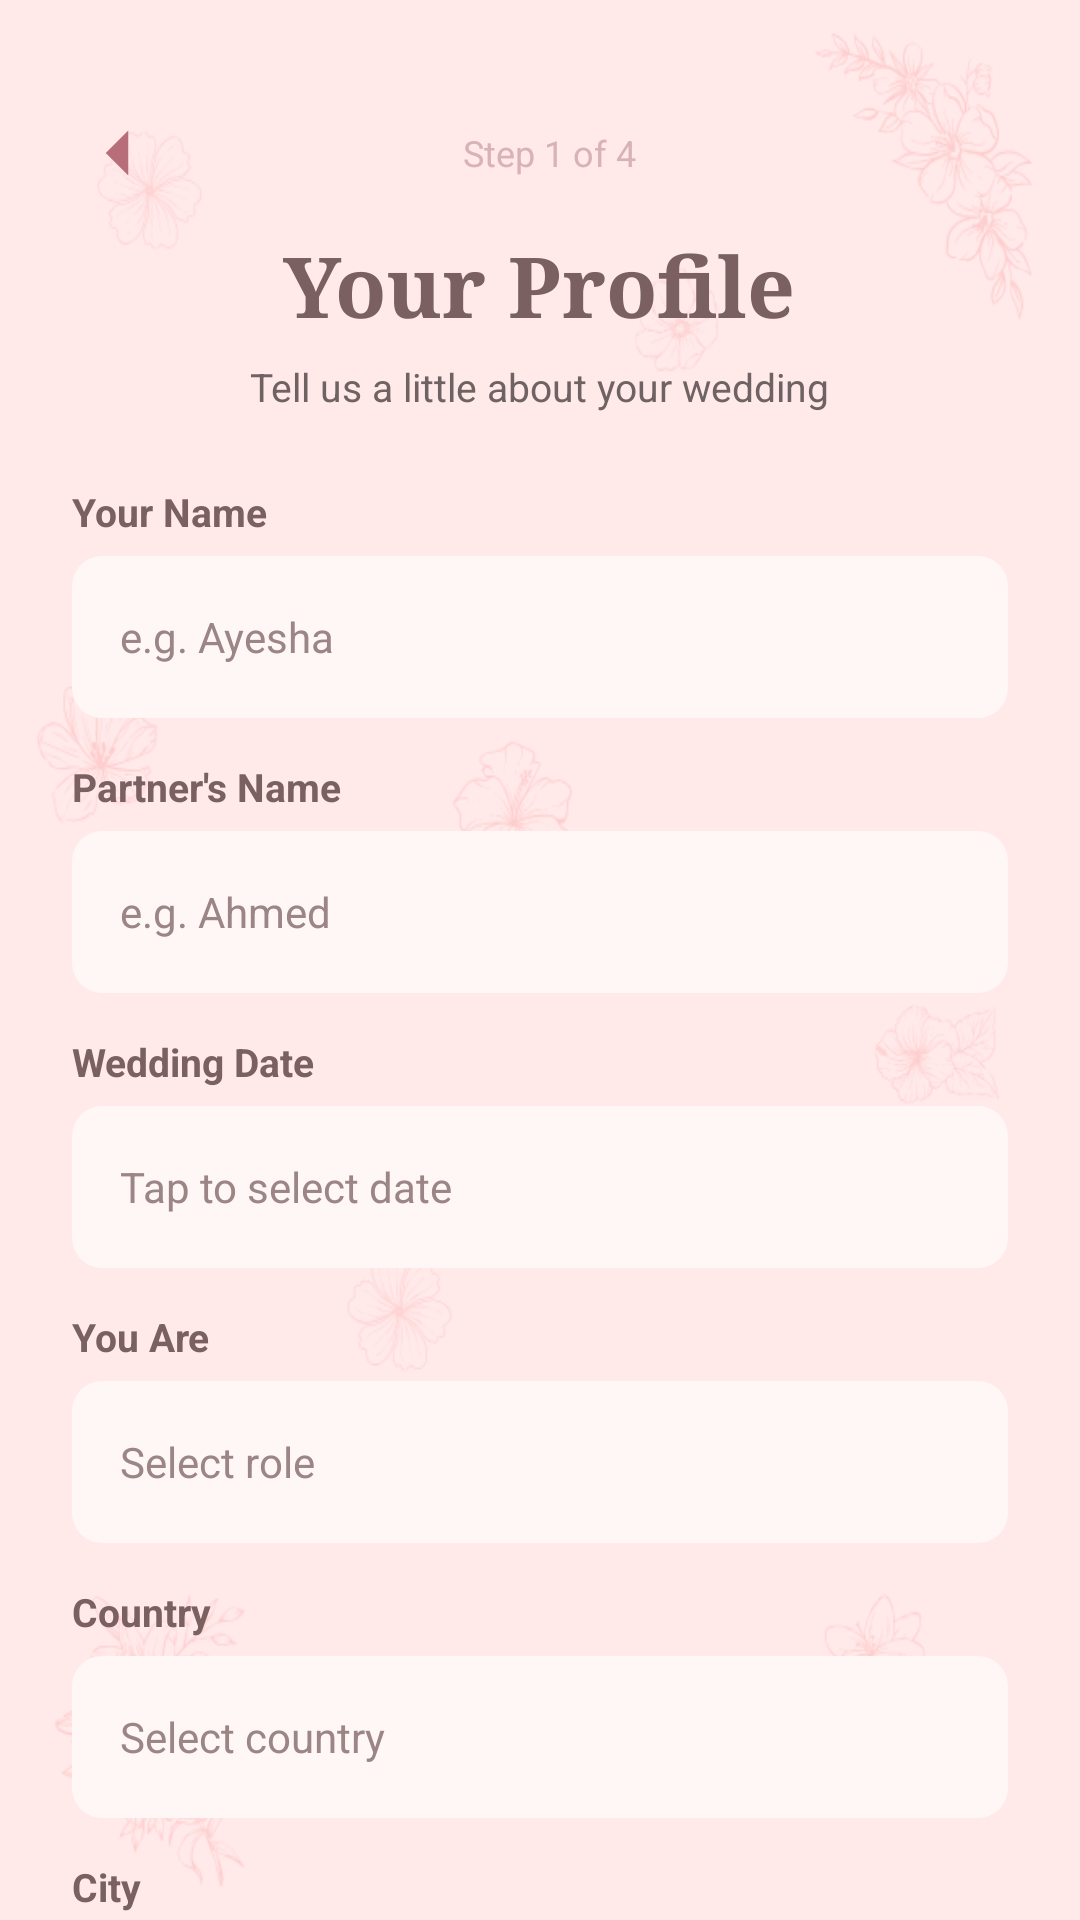

The Android layout XML behind this screen, and the referenced resources:
<!-- AndroidManifest.xml: activity theme Theme.Vowera -->
<!-- res/layout/activity_profile_setup.xml -->
<?xml version="1.0" encoding="utf-8"?>
<ScrollView xmlns:android="http://schemas.android.com/apk/res/android"
    android:layout_width="match_parent"
    android:layout_height="match_parent"
    android:background="@drawable/vowera_main_bg"
    android:fillViewport="true"
    android:scrollbars="none">

    <LinearLayout
        android:layout_width="match_parent"
        android:layout_height="wrap_content"
        android:orientation="vertical"
        android:paddingStart="24dp"
        android:paddingEnd="24dp"
        android:paddingTop="36dp"
        android:paddingBottom="32dp">

        <LinearLayout
            android:layout_width="match_parent"
            android:layout_height="wrap_content"
            android:orientation="horizontal"
            android:gravity="center_vertical"
            android:layout_marginBottom="10dp">

            <ImageView
                android:id="@+id/btnBack"
                android:layout_width="30dp"
                android:layout_height="30dp"
                android:src="@drawable/ic_back"
                android:contentDescription="Back" />

            <TextView
                android:layout_width="0dp"
                android:layout_height="wrap_content"
                android:layout_weight="1"
                android:gravity="center"
                android:text="Step 1 of 4"
                android:textColor="@color/rose_light"
                android:textSize="12sp"
                android:layout_marginEnd="24dp" />
        </LinearLayout>

        <TextView
            android:layout_width="wrap_content"
            android:layout_height="wrap_content"
            android:layout_gravity="center_horizontal"
            android:text="Your Profile"
            android:textColor="@color/rose_title"
            android:textSize="28sp"
            android:textStyle="bold"
            android:fontFamily="serif"
            android:layout_marginBottom="6dp" />

        <TextView
            android:layout_width="wrap_content"
            android:layout_height="wrap_content"
            android:layout_gravity="center_horizontal"
            android:text="Tell us a little about your wedding"
            android:textColor="@color/rose_text"
            android:textSize="13sp"
            android:gravity="center"
            android:layout_marginBottom="24dp" />

        <LinearLayout
            android:layout_width="match_parent"
            android:layout_height="wrap_content"
            android:orientation="vertical">

            <TextView
                android:layout_width="wrap_content"
                android:layout_height="wrap_content"
                android:layout_marginBottom="6dp"
                android:text="Your Name"
                android:textColor="@color/rose_title"
                android:textSize="13sp"
                android:textStyle="bold" />

            <EditText
                android:id="@+id/yourNameInput"
                android:layout_width="match_parent"
                android:layout_height="54dp"
                android:layout_marginBottom="14dp"
                android:background="@drawable/input_bg"
                android:hint="e.g. Ayesha"
                android:paddingStart="16dp"
                android:paddingEnd="16dp"
                android:textColor="#5F5050"
                android:textColorHint="#9B8585"
                android:textSize="14sp" />

            <TextView
                android:layout_width="wrap_content"
                android:layout_height="wrap_content"
                android:layout_marginBottom="6dp"
                android:text="Partner's Name"
                android:textColor="@color/rose_title"
                android:textSize="13sp"
                android:textStyle="bold" />

            <EditText
                android:id="@+id/partnerNameInput"
                android:layout_width="match_parent"
                android:layout_height="54dp"
                android:layout_marginBottom="14dp"
                android:background="@drawable/input_bg"
                android:hint="e.g. Ahmed"
                android:paddingStart="16dp"
                android:paddingEnd="16dp"
                android:textColor="#5F5050"
                android:textColorHint="#9B8585"
                android:textSize="14sp" />

            <TextView
                android:layout_width="wrap_content"
                android:layout_height="wrap_content"
                android:layout_marginBottom="6dp"
                android:text="Wedding Date"
                android:textColor="@color/rose_title"
                android:textSize="13sp"
                android:textStyle="bold" />

            <EditText
                android:id="@+id/weddingDateInput"
                android:layout_width="match_parent"
                android:layout_height="54dp"
                android:layout_marginBottom="14dp"
                android:background="@drawable/input_bg"
                android:clickable="true"
                android:cursorVisible="false"
                android:focusable="false"
                android:hint="Tap to select date"
                android:paddingStart="16dp"
                android:paddingEnd="16dp"
                android:textColor="#5F5050"
                android:textColorHint="#9B8585"
                android:textSize="14sp" />

            <TextView
                android:layout_width="wrap_content"
                android:layout_height="wrap_content"
                android:layout_marginBottom="6dp"
                android:text="You Are"
                android:textColor="@color/rose_title"
                android:textSize="13sp"
                android:textStyle="bold" />

            <AutoCompleteTextView
                android:id="@+id/roleInput"
                android:layout_width="match_parent"
                android:layout_height="54dp"
                android:layout_marginBottom="14dp"
                android:background="@drawable/input_bg"
                android:clickable="true"
                android:focusable="false"
                android:hint="Select role"
                android:inputType="none"
                android:paddingStart="16dp"
                android:paddingEnd="16dp"
                android:textColor="#5F5050"
                android:textColorHint="#9B8585"
                android:textSize="14sp" />

            <TextView
                android:layout_width="wrap_content"
                android:layout_height="wrap_content"
                android:layout_marginBottom="6dp"
                android:text="Country"
                android:textColor="@color/rose_title"
                android:textSize="13sp"
                android:textStyle="bold" />

            <AutoCompleteTextView
                android:id="@+id/countryInput"
                android:layout_width="match_parent"
                android:layout_height="54dp"
                android:layout_marginBottom="14dp"
                android:background="@drawable/input_bg"
                android:clickable="true"
                android:focusable="false"
                android:hint="Select country"
                android:inputType="none"
                android:paddingStart="16dp"
                android:paddingEnd="16dp"
                android:textColor="#5F5050"
                android:textColorHint="#9B8585"
                android:textSize="14sp" />

            <TextView
                android:layout_width="wrap_content"
                android:layout_height="wrap_content"
                android:layout_marginBottom="6dp"
                android:text="City"
                android:textColor="@color/rose_title"
                android:textSize="13sp"
                android:textStyle="bold" />

            <AutoCompleteTextView
                android:id="@+id/cityInput"
                android:layout_width="match_parent"
                android:layout_height="54dp"
                android:layout_marginBottom="14dp"
                android:background="@drawable/input_bg"
                android:clickable="true"
                android:enabled="false"
                android:focusable="false"
                android:hint="Select city"
                android:inputType="none"
                android:paddingStart="16dp"
                android:paddingEnd="16dp"
                android:textColor="#5F5050"
                android:textColorHint="#9B8585"
                android:textSize="14sp" />

            <TextView
                android:layout_width="wrap_content"
                android:layout_height="wrap_content"
                android:layout_marginBottom="6dp"
                android:text="Expected Number of Events"
                android:textColor="@color/rose_title"
                android:textSize="13sp"
                android:textStyle="bold" />

            <EditText
                android:id="@+id/eventsInput"
                android:layout_width="match_parent"
                android:layout_height="54dp"
                android:layout_marginBottom="22dp"
                android:background="@drawable/input_bg"
                android:hint="e.g. 5"
                android:inputType="number"
                android:paddingStart="16dp"
                android:paddingEnd="16dp"
                android:textColor="#5F5050"
                android:textColorHint="#9B8585"
                android:textSize="14sp" />

            <Button
                android:id="@+id/btnProfileContinue"
                android:layout_width="match_parent"
                android:layout_height="54dp"
                android:backgroundTint="@color/rose_dark"
                android:text="CONTINUE"
                android:textColor="@android:color/white"
                android:textSize="15sp"
                android:textStyle="bold" />
        </LinearLayout>

    </LinearLayout>
</ScrollView>
<!-- resources referenced by this layout -->
<resources>
  <color name="rose_dark">#B76E79</color>
  <color name="rose_light">#D8B2B7</color>
  <color name="rose_text">#6E6262</color>
  <color name="rose_title">#7A6060</color>
  <!-- drawable ic_back (drawable) -->
  <vector xmlns:android="http://schemas.android.com/apk/res/android"
      android:width="30dp"
      android:height="30dp"
      android:viewportWidth="24"
      android:viewportHeight="24">
      <path
          android:fillColor="#B76E79"
          android:pathData="M15,18L9,12L15,6" />
  </vector>
  <!-- drawable input_bg (drawable) -->
  <shape xmlns:android="http://schemas.android.com/apk/res/android">
      <solid android:color="#fff6f6"/>
      <corners android:radius="10dp"/>
  </shape>
  <!-- drawable vowera_main_bg: png bitmap (drawable, 49609 bytes) -->
  <style name="Theme.Vowera" parent="Theme.AppCompat.Light.NoActionBar">
          <item name="android:statusBarColor">@android:color/transparent</item>
      </style>
</resources>
